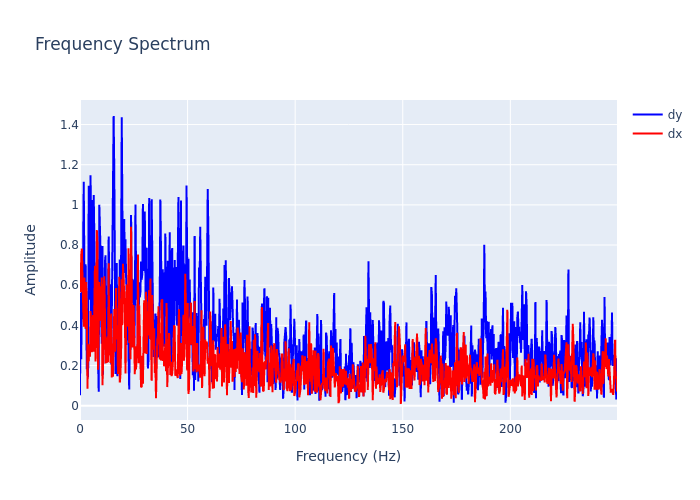

Data behind this chart, as committed beside it:
, frequency, dx, dy
0, 0.0, 0.6608, 0.05231
1, 0.2895, 0.5649, 0.5613
2, 0.579, 0.749, 0.2315
3, 0.8686, 0.7827, 0.5685
4, 1.158, 0.6382, 0.4308
5, 1.448, 0.4025, 1.048
6, 1.737, 0.3936, 1.115
7, 2.027, 0.6381, 0.6853
8, 2.316, 0.4286, 0.4276
9, 2.606, 0.3837, 0.7046
10, 2.895, 0.6153, 0.4478
11, 3.185, 0.4922, 0.1812
12, 3.474, 0.08406, 0.2204
13, 3.764, 0.2903, 0.1413
14, 4.053, 0.2217, 1.095
15, 4.343, 0.3057, 0.5274
16, 4.632, 0.2436, 0.6193
17, 4.922, 0.4708, 1.148
18, 5.211, 0.3307, 0.2866
19, 5.501, 0.2658, 0.7894
20, 5.79, 0.4225, 1.024
21, 6.08, 0.4514, 0.4239
22, 6.369, 0.269, 1.049
23, 6.659, 0.5588, 0.8402
24, 6.948, 0.697, 0.6445
25, 7.238, 0.2203, 0.3059
26, 7.528, 0.3576, 0.3077
27, 7.817, 0.8752, 0.5026
28, 8.107, 0.8112, 0.4244
29, 8.396, 0.1791, 0.2457
30, 8.686, 0.4204, 0.06993
31, 8.975, 0.616, 1.001
32, 9.265, 0.4231, 0.9256
33, 9.554, 0.4658, 0.7654
34, 9.844, 0.4777, 0.4288
35, 10.13, 0.6385, 0.3083
36, 10.42, 0.1022, 0.7947
37, 10.71, 0.2018, 0.1535
38, 11, 0.5869, 0.5699
39, 11.29, 0.6443, 0.308
40, 11.58, 0.4725, 0.7147
41, 11.87, 0.2103, 0.7491
42, 12.16, 0.3253, 0.474
43, 12.45, 0.2123, 0.2235
44, 12.74, 0.3446, 0.5529
45, 13.03, 0.2165, 0.4774
46, 13.32, 0.7093, 0.8427
47, 13.61, 0.2529, 0.6991
48, 13.9, 0.3546, 0.4249
49, 14.19, 0.2131, 0.6046
50, 14.48, 0.4587, 0.2056
51, 14.77, 0.1403, 0.438
52, 15.06, 0.1701, 0.7703
53, 15.34, 0.1448, 1.033
54, 15.63, 0.386, 1.443
55, 15.92, 0.481, 1.174
56, 16.21, 0.2688, 0.2573
57, 16.5, 0.4461, 0.1573
58, 16.79, 0.5862, 0.2743
59, 17.08, 0.3301, 0.7103
... 803 more rows
